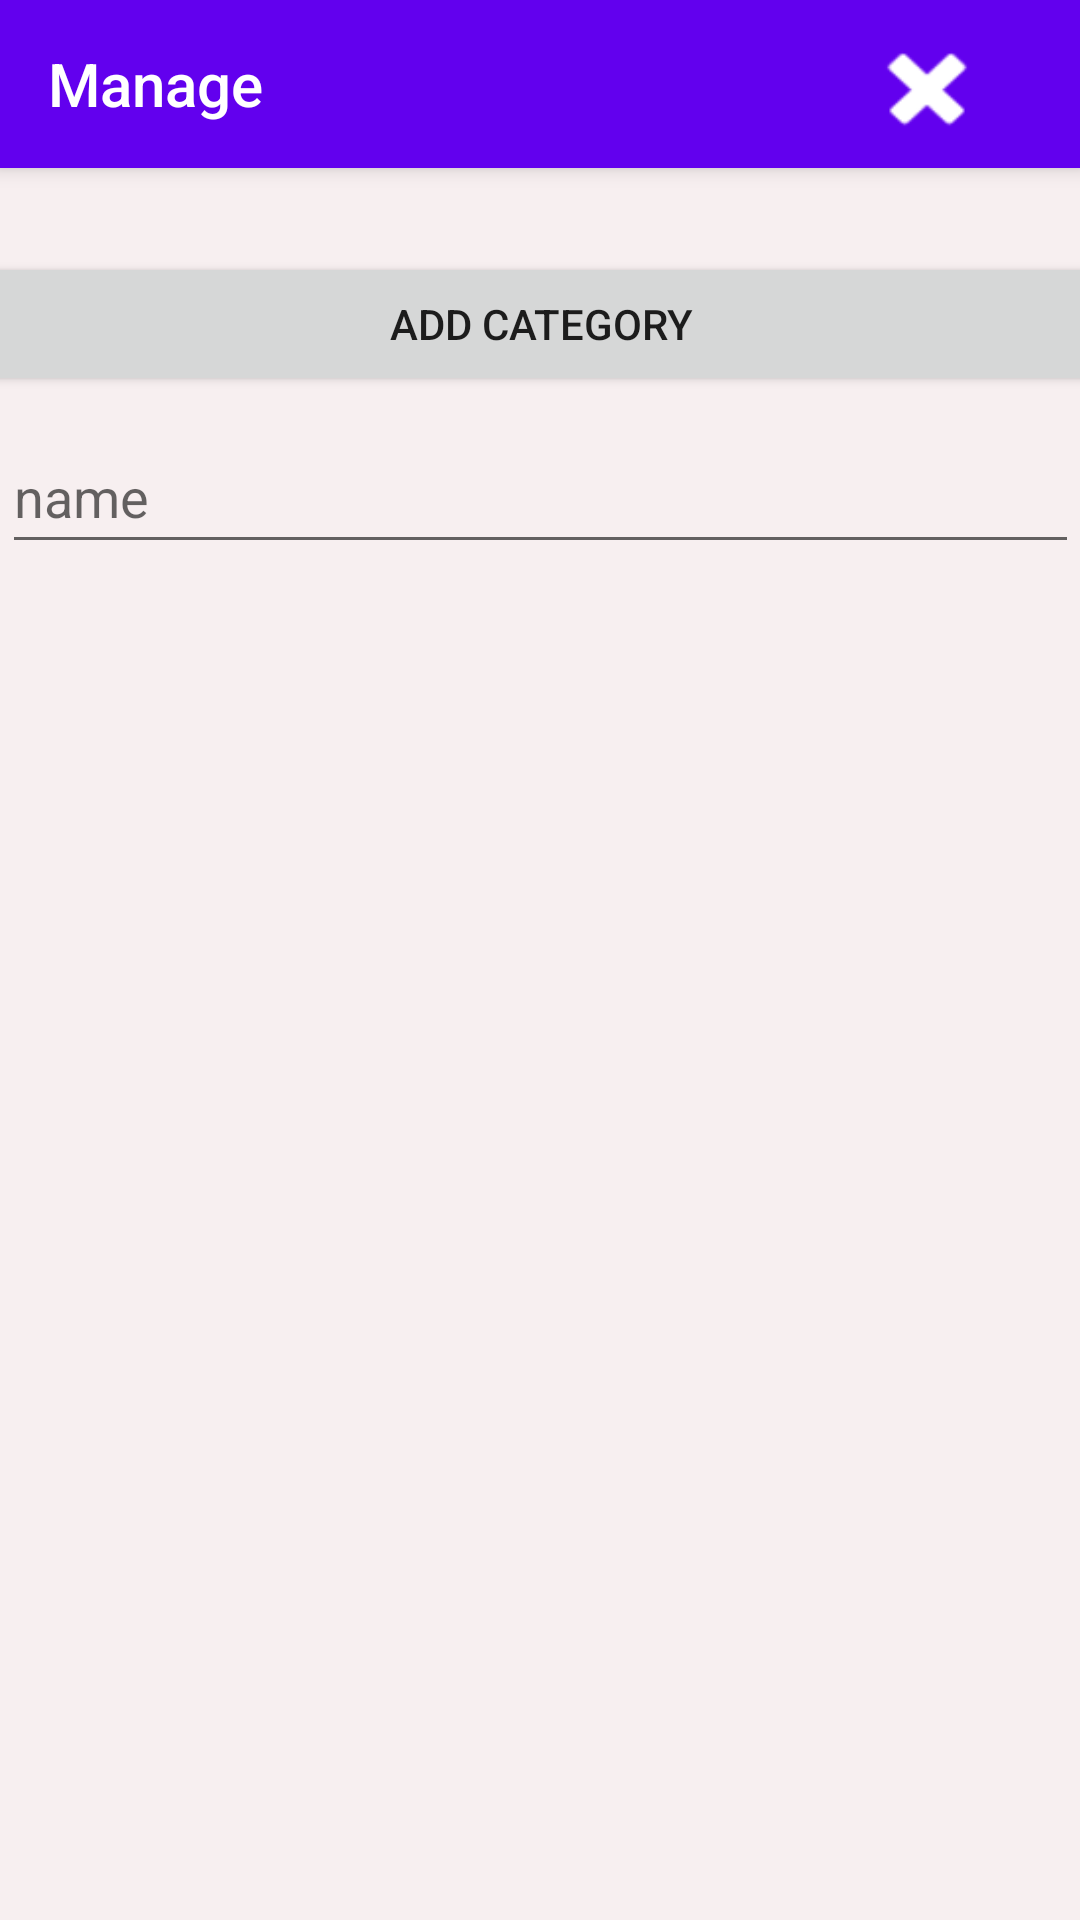

Write the Android layout XML for this screen, with the resource values it uses.
<!-- AndroidManifest.xml: activity theme AppTheme -->
<!-- res/layout/activity_category.xml -->
<?xml version="1.0" encoding="utf-8"?>
<android.support.constraint.ConstraintLayout xmlns:android="http://schemas.android.com/apk/res/android"
    xmlns:app="http://schemas.android.com/apk/res-auto"
    xmlns:tools="http://schemas.android.com/tools"
    android:layout_width="match_parent"
    android:layout_height="match_parent"
    android:background="#f7eff0"
    tools:context="me.finance.finance.CategoryActivity">

    <Button
        android:id="@+id/create_category"
        android:layout_width="375dp"
        android:layout_height="0dp"
        android:layout_marginEnd="8dp"
        android:layout_marginStart="8dp"
        android:layout_marginTop="28dp"
        android:text="add category"
        app:layout_constraintEnd_toEndOf="parent"
        app:layout_constraintStart_toStartOf="parent"
        app:layout_constraintTop_toBottomOf="@+id/toolbar_category" />

    <EditText
        android:id="@+id/categoryName"
        android:layout_width="359dp"
        android:layout_height="48dp"
        android:layout_marginEnd="8dp"
        android:layout_marginStart="8dp"
        android:layout_marginTop="8dp"
        android:ems="10"
        android:hint="name"
        android:inputType="textPersonName"
        app:layout_constraintEnd_toEndOf="parent"
        app:layout_constraintStart_toStartOf="parent"
        app:layout_constraintTop_toBottomOf="@+id/create_category" />


    <android.support.v7.widget.Toolbar
        android:id="@+id/toolbar_category"
        android:layout_width="match_parent"
        android:layout_height="?attr/actionBarSize"
        android:background="?attr/colorPrimary"
        android:elevation="4dp"
        android:theme="@style/ThemeOverlay.AppCompat.Dark.ActionBar"
        app:popupTheme="@style/ThemeOverlay.AppCompat.Dark.ActionBar"
        app:title="Manage">


        <Button
            android:id="@+id/exitCategoriesButton"
            android:layout_width="42dp"
            android:layout_height="39dp"
            android:layout_gravity="end"
            android:layout_marginEnd="30dp"
            android:layout_marginStart="8dp"
            android:layout_marginTop="10dp"
            android:background="@android:drawable/ic_delete"
            android:backgroundTint="@android:color/white"
            app:layout_constraintStart_toStartOf="parent"
            app:layout_constraintTop_toTopOf="parent" />

    </android.support.v7.widget.Toolbar>

    <ListView
        android:id="@+id/categoryList"
        android:layout_width="371dp"
        android:layout_height="235dp"
        android:layout_marginEnd="8dp"
        android:layout_marginStart="8dp"
        android:layout_marginTop="8dp"
        android:fadeScrollbars="false"
        android:scrollbars="vertical"
        app:layout_constraintEnd_toEndOf="parent"
        app:layout_constraintHorizontal_bias="0.666"
        app:layout_constraintStart_toStartOf="parent"
        app:layout_constraintTop_toBottomOf="@+id/categoryName" />
</android.support.constraint.ConstraintLayout>
<!-- resources referenced by this layout -->
<resources>
  <style name="AppTheme" parent="Theme.AppCompat.Light.DarkActionBar">
          
          <item name="colorPrimary">@color/colorPrimary</item>
          <item name="colorPrimaryDark">@color/colorPrimaryDark</item>
          <item name="colorAccent">@color/colorAccent</item>
  
      </style>
  <!-- not gathered from this repository: default colours our renderer supplied (Android Studio template values) -->
  <color name="colorPrimary">#FF6200EE</color>
  <color name="colorPrimaryDark">#FF3700B3</color>
  <color name="colorAccent">#FF03DAC5</color>
</resources>
